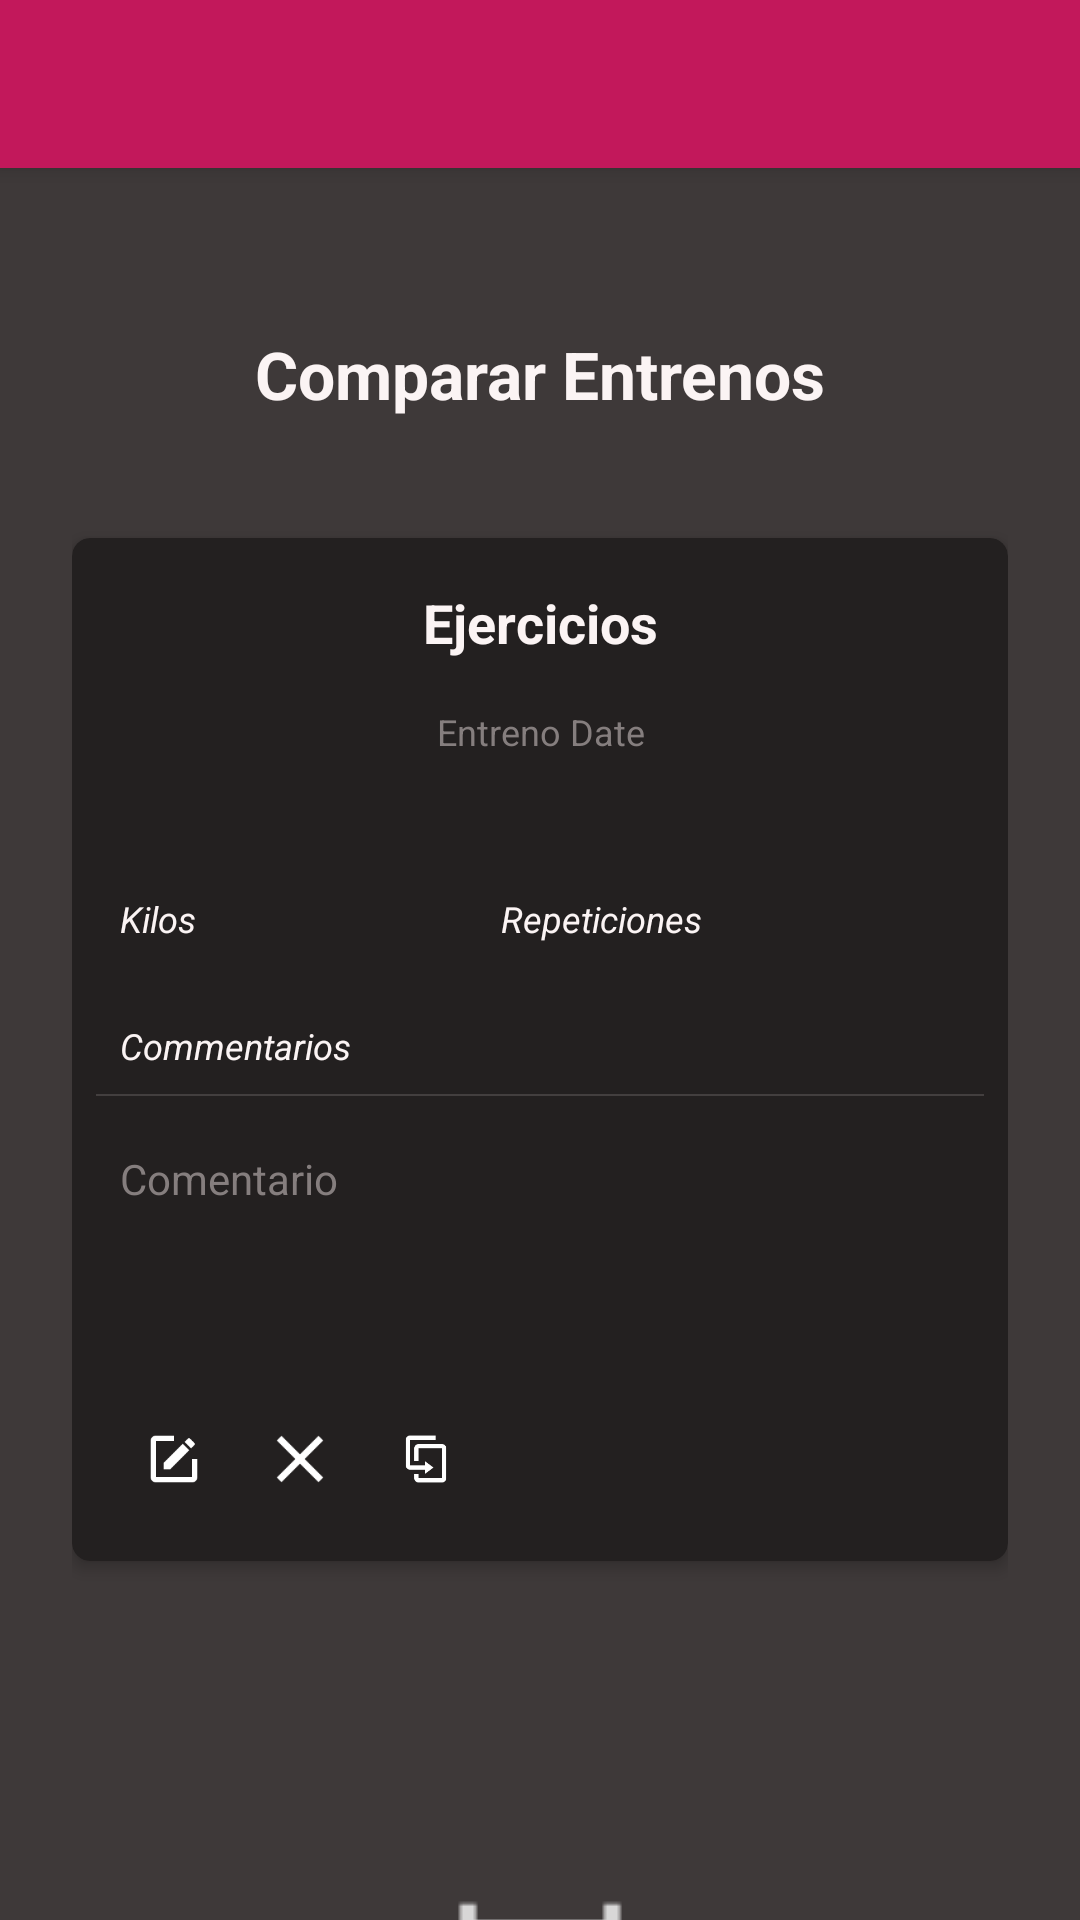

Produce the Android XML layout that renders to this screen, including the resource entries it uses.
<!-- AndroidManifest.xml: application theme AppTheme -->
<!-- res/layout/activity_compare_dates.xml -->
<?xml version="1.0" encoding="utf-8"?>
<androidx.coordinatorlayout.widget.CoordinatorLayout xmlns:android="http://schemas.android.com/apk/res/android"
    xmlns:app="http://schemas.android.com/apk/res-auto"
    xmlns:tools="http://schemas.android.com/tools"
    android:layout_width="match_parent"
    android:layout_height="match_parent"
    android:fitsSystemWindows="true"
    tools:context=".GymProgressActivity">

    <com.google.android.material.appbar.AppBarLayout
        android:layout_width="match_parent"
        android:layout_height="wrap_content"
        android:theme="@style/AppTheme.AppBarOverlay">

        <include layout="@layout/toolbar" />

    </com.google.android.material.appbar.AppBarLayout>

    <androidx.core.widget.NestedScrollView

        android:layout_width="match_parent"
        android:layout_height="match_parent"
        app:layout_behavior="@string/appbar_scrolling_view_behavior">

        <LinearLayout
            android:layout_width="match_parent"
            android:layout_height="wrap_content"
            android:layout_margin="24dp"
            android:orientation="vertical">

            <TextView
                android:id="@+id/txtNewEdit2"
                android:layout_width="match_parent"
                android:layout_height="wrap_content"
                android:layout_gravity="center"
                android:layout_marginStart="24dp"
                android:layout_marginLeft="24dp"
                android:layout_marginTop="30dp"
                android:layout_marginEnd="24dp"
                android:layout_marginRight="24dp"
                android:layout_marginBottom="40dp"
                android:gravity="center"
                android:text="Comparar Entrenos"
                android:textAppearance="@style/TextAppearance.AppCompat.Large"
                android:textStyle="bold" />

            <include layout="@layout/list_entrenos_card" />

            <FrameLayout
                android:layout_width="match_parent"
                android:layout_height="match_parent">

                <androidx.recyclerview.widget.RecyclerView
                    android:id="@+id/listTrainingCompare"
                    android:layout_width="match_parent"
                    android:layout_height="match_parent"
                    android:layout_marginTop="20dp"
                    android:minHeight="300dp">

                </androidx.recyclerview.widget.RecyclerView>

                <LinearLayout
                    android:id="@+id/emptyList"
                    android:layout_width="match_parent"
                    android:layout_height="wrap_content"
                    android:layout_gravity="center"
                    android:orientation="vertical">

                    <ImageView
                        android:id="@+id/imageView2"
                        android:layout_width="wrap_content"
                        android:layout_height="wrap_content"
                        android:layout_gravity="center"
                        android:layout_marginBottom="20dp"
                        app:srcCompat="@drawable/empty_list" />

                    <TextView
                        android:id="@+id/textView6"
                        android:layout_width="match_parent"
                        android:layout_height="wrap_content"
                        android:gravity="center"
                        android:text="UPS!! Not Found"
                        android:textSize="24sp"
                        android:textStyle="bold|italic" />
                </LinearLayout>

            </FrameLayout>

        </LinearLayout>
    </androidx.core.widget.NestedScrollView>


</androidx.coordinatorlayout.widget.CoordinatorLayout>
<!-- res/layout/toolbar.xml (included above) -->
<?xml version="1.0" encoding="utf-8"?>
<androidx.appcompat.widget.Toolbar xmlns:android="http://schemas.android.com/apk/res/android"
    xmlns:app="http://schemas.android.com/apk/res-auto"
    xmlns:tools="http://schemas.android.com/tools"
    android:id="@+id/toolbar"
    android:layout_width="match_parent"
    android:layout_height="?attr/actionBarSize"
    android:background="?attr/colorPrimary"
    app:layout_scrollFlags="scroll|enterAlways"
    app:popupTheme="@style/AppTheme.PopupOverlay" />
<!-- res/layout/list_entrenos_card.xml (included above) -->
<?xml version="1.0" encoding="utf-8"?>
<androidx.cardview.widget.CardView xmlns:android="http://schemas.android.com/apk/res/android"
    xmlns:app="http://schemas.android.com/apk/res-auto"
    android:layout_width="match_parent"
    android:layout_height="wrap_content"
    android:layout_marginBottom="10dp"
    android:background="@color/colorBackDark"
    app:cardBackgroundColor="@color/colorBackDark"
    app:cardCornerRadius="6dp"
    app:cardElevation="3dp"
    app:contentPadding="8dp">

    <LinearLayout
        android:layout_width="match_parent"
        android:layout_height="match_parent"
        android:orientation="vertical">

        <TextView
            android:id="@+id/textEntrenoName"
            android:layout_width="match_parent"
            android:layout_height="wrap_content"
            android:gravity="center"
            android:padding="8dp"
            android:text="@string/exercises"
            android:textColor="@color/textColor"
            android:textSize="18sp"
            android:textStyle="bold" />

        <TextView
            android:id="@+id/textDate"
            android:layout_width="match_parent"
            android:layout_height="wrap_content"
            android:layout_marginBottom="30dp"
            android:gravity="center"
            android:padding="8dp"
            android:text="@string/entreno_date"
            android:textColor="@color/textColorDark"
            android:textSize="12sp" />

        <TableLayout
            android:id="@+id/tableSeries"
            android:layout_width="match_parent"
            android:layout_height="match_parent"
            android:orientation="horizontal">

            <TableRow
                android:layout_width="match_parent"
                android:layout_height="wrap_content">

                <TextView
                    android:id="@+id/textView12"
                    android:layout_width="wrap_content"
                    android:layout_height="wrap_content"
                    android:layout_column="1"
                    android:layout_weight="1"
                    android:padding="8dp"
                    android:text="@string/kilos"
                    android:textSize="12sp"
                    android:textStyle="italic" />

                <TextView
                    android:id="@+id/textView13"
                    android:layout_width="wrap_content"
                    android:layout_height="wrap_content"
                    android:layout_column="2"
                    android:layout_weight="1"
                    android:padding="8dp"
                    android:text="@string/repes"
                    android:textSize="12sp"
                    android:textStyle="italic" />

            </TableRow>

        </TableLayout>

        <TextView
            android:id="@+id/textView8"
            android:layout_width="match_parent"
            android:layout_height="wrap_content"
            android:layout_marginTop="10dp"
            android:padding="8dp"
            android:text="@string/comments"
            android:textSize="12sp"
            android:textStyle="italic" />


        <View
            android:id="@+id/view"
            android:layout_width="match_parent"
            android:layout_height="0.5dp"
            android:background="#433F3F" />

        <TextView
            android:id="@+id/textComment"
            android:layout_width="match_parent"
            android:layout_height="wrap_content"
            android:layout_marginTop="10dp"
            android:layout_marginBottom="50dp"
            android:padding="8dp"
            android:text="@string/comment"
            android:textColor="@color/textColorDark" />

        <LinearLayout
            android:id="@+id/cardButtons"
            android:layout_width="wrap_content"
            android:layout_height="match_parent"
            android:layout_gravity="start|end"
            android:layout_margin="5dp"
            android:orientation="horizontal">

            <ImageButton
                android:id="@+id/btnEditEntreno"
                android:layout_width="wrap_content"
                android:layout_height="wrap_content"
                android:background="@drawable/button_series_selector"
                android:padding="5dp"
                app:srcCompat="@drawable/ic_edit" />

            <ImageButton
                android:id="@+id/btnDeleteEntreno"
                android:layout_width="wrap_content"
                android:layout_height="wrap_content"
                android:background="@drawable/button_series_selector"
                android:padding="5dp"
                app:srcCompat="@drawable/ic_delete" />

            <ImageButton
                android:id="@+id/btnCompareEntreno"
                android:layout_width="wrap_content"
                android:layout_height="wrap_content"
                android:background="@drawable/button_series_selector"
                android:padding="5dp"
                app:srcCompat="@drawable/ic_compare" />

        </LinearLayout>
    </LinearLayout>
</androidx.cardview.widget.CardView>
<!-- resources referenced by this layout -->
<resources>
  <color name="colorBackDark">#232020</color>
  <color name="textColor">#fbf4f4</color>
  <color name="textColorDark">#857E7E</color>
  <!-- drawable button_series_selector (drawable) -->
  <?xml version ="1.0" encoding ="utf-8"?>
  <selector xmlns:android="http://schemas.android.com/apk/res/android">
      <item android:drawable="@android:color/transparent" android:state_pressed="false"></item>
      <item android:drawable="@color/colorAccent" android:state_pressed="true"></item>
  </selector>
  <!-- drawable empty_list: png bitmap (drawable, 1168 bytes) -->
  <!-- drawable ic_compare: png bitmap (drawable-hdpi, 576 bytes) -->
  <!-- drawable ic_delete: png bitmap (drawable-hdpi, 627 bytes) -->
  <!-- drawable ic_edit: png bitmap (drawable-hdpi, 711 bytes) -->
  <string name="comment">Comentario</string>
  <string name="comments">Commentarios</string>
  <string name="entreno_date">Entreno Date</string>
  <string name="exercises">Ejercicios</string>
  <string name="kilos">Kilos</string>
  <string name="repes">Repeticiones</string>
  <style name="AppTheme.AppBarOverlay" parent="ThemeOverlay.AppCompat.Dark.ActionBar" />
  <style name="AppTheme.PopupOverlay" parent="ThemeOverlay.AppCompat.Dark" />
  <style name="AppTheme" parent="Theme.AppCompat.Light.DarkActionBar">
          
          <item name="colorPrimary">@color/colorPrimary</item>
          <item name="colorPrimaryDark">@color/colorPrimaryDark</item>
          <item name="colorAccent">@color/colorAccent</item>
          <item name="android:windowBackground">@color/colorBackground</item>
          <item name="windowActionBar">false</item>
          <item name="android:textColor">@color/textColor</item>
          <item name="windowNoTitle">true</item>
          <item name="android:itemBackground">@drawable/item_popup_selector</item>
          <item name="android:alertDialogTheme">@style/AppTheme.Dialogs</item>
      </style>
  <color name="colorAccent">#F34A83</color>
  <color name="colorPrimary">#c2185b</color>
  <color name="colorPrimaryDark">#7E0836</color>
  <color name="colorBackground">#3e3939</color>
  <!-- drawable item_popup_selector (drawable) -->
  <?xml version ="1.0" encoding ="utf-8"?>
  <selector xmlns:android="http://schemas.android.com/apk/res/android">
      <item android:drawable="@color/colorBackDark" android:state_pressed="false"></item>
      <item android:drawable="@color/colorAccent" android:state_pressed="true"></item>
  </selector>
  <style name="AppTheme.Dialogs" parent="ThemeOverlay.AppCompat.Dialog.Alert">
          <item name="colorAccent">@color/colorAccent</item>
          <item name="android:textColor">@color/textColor</item>
          <item name="android:textColorPrimary">@color/textColorDark</item>
          <item name="android:background">@color/colorBackDark</item>
      </style>
</resources>
